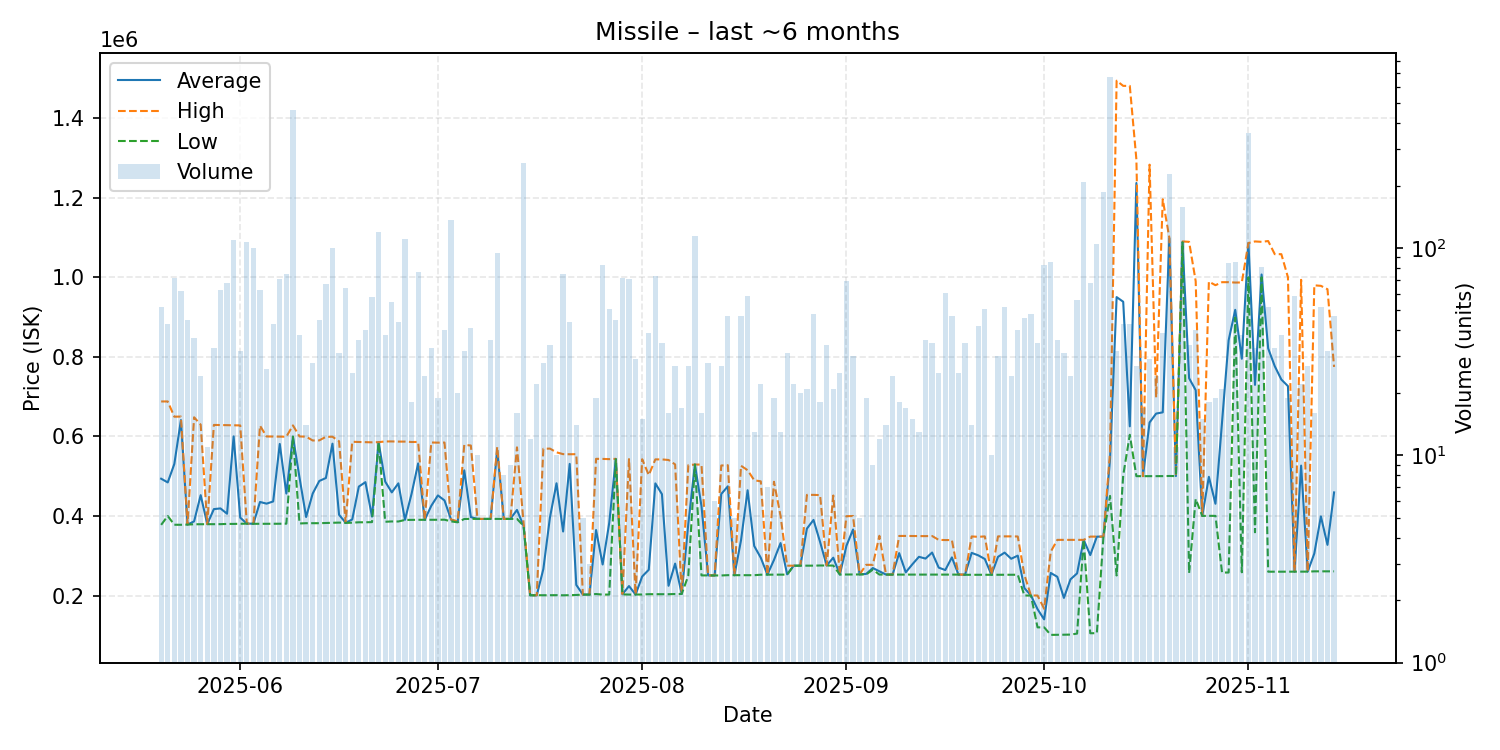

Data behind this chart, as committed beside it:
date, average, highest, lowest, order_count, volume
2025-05-20, 493638, 687800, 377600, 12, 52
2025-05-21, 484281, 687800, 400000, 17, 43
2025-05-22, 530712, 649500, 377900, 21, 72
2025-05-23, 640885, 649800, 377800, 11, 62
2025-05-24, 378384, 378400, 378300, 13, 45
2025-05-25, 386362, 648000, 379100, 11, 37
2025-05-26, 452292, 629500, 379300, 12, 24
2025-05-27, 379382, 379400, 379300, 8, 11
2025-05-28, 417203, 628800, 379400, 10, 33
2025-05-29, 418967, 628500, 379400, 16, 63
2025-05-30, 405557, 628300, 380000, 13, 68
2025-05-31, 599900, 628100, 380000, 20, 109
2025-06-01, 395834, 627600, 380300, 17, 32
2025-06-02, 380700, 380700, 380700, 17, 107
2025-06-03, 380504, 380700, 380300, 19, 100
2025-06-04, 435141, 626800, 380400, 15, 63
2025-06-05, 430962, 599800, 380300, 12, 26
2025-06-06, 436456, 599600, 380300, 22, 43
2025-06-07, 580989, 599500, 380450, 17, 71
2025-06-08, 456383, 599200, 380600, 20, 75
2025-06-09, 599600, 627600, 599500, 42, 462
2025-06-10, 496253, 599850, 381100, 8, 38
2025-06-11, 397336, 599300, 381800, 7, 14
2025-06-12, 456404, 589700, 381800, 12, 28
2025-06-13, 487940, 590000, 381800, 16, 45
2025-06-14, 495381, 598900, 382200, 17, 67
2025-06-15, 581691, 599100, 382850, 8, 100
2025-06-16, 403029, 587800, 383300, 18, 31
2025-06-17, 382878, 383000, 382500, 11, 64
2025-06-18, 391212, 586400, 383100, 9, 25
2025-06-19, 473822, 586000, 384100, 12, 36
2025-06-20, 484970, 585800, 384100, 13, 40
2025-06-21, 398345, 585050, 384500, 11, 58
2025-06-22, 585200, 585500, 584900, 30, 120
2025-06-23, 486408, 587300, 385400, 12, 38
2025-06-24, 459251, 587300, 386200, 11, 55
2025-06-25, 481980, 586900, 386100, 13, 44
2025-06-26, 390200, 586900, 390000, 18, 111
2025-06-27, 455494, 585900, 390200, 8, 18
2025-06-28, 532066, 586000, 390300, 17, 77
2025-06-29, 390321, 390400, 390300, 12, 24
2025-06-30, 425667, 584700, 390300, 14, 33
2025-07-01, 451584, 584250, 390400, 12, 19
2025-07-02, 439060, 584500, 390600, 17, 40
2025-07-03, 390600, 390900, 386400, 13, 136
2025-07-04, 384960, 386400, 384000, 8, 20
2025-07-05, 514697, 578700, 392400, 7, 32
2025-07-06, 397149, 577100, 392700, 10, 41
2025-07-07, 392600, 392600, 392600, 6, 10
2025-07-08, 392600, 392600, 392600, 4, 5
2025-07-09, 392600, 392600, 392600, 6, 36
2025-07-10, 565918, 573500, 392600, 12, 95
2025-07-11, 392600, 392600, 392600, 5, 8
2025-07-12, 392700, 392700, 392700, 5, 9
2025-07-13, 415088, 572450, 392600, 9, 16
2025-07-14, 375100, 382700, 375100, 14, 256
2025-07-15, 200633, 200700, 200600, 6, 12
2025-07-16, 200641, 200700, 200600, 9, 22
2025-07-17, 266450, 568900, 200700, 10, 28
2025-07-18, 395929, 569300, 200800, 15, 34
... 119 more rows
